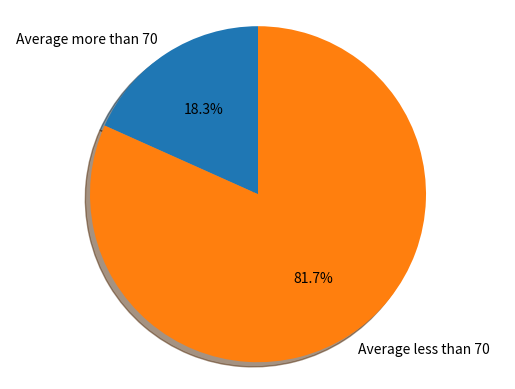

Here is the Python script that generated this plot:
import random
import matplotlib.pyplot as plt

def avgList(simList):
  sum = 0
  for i in range(len(simList)):
    sum += simList[i]
  return (sum/len(simList))

finalvalue = []
more = 0
less = 0

for g in range(1000):
  myData = []
  for i in range(15):
    first = random.randint(0,9)
    second = random.randint(0,9)  
    if first > second:
      final = str(first) + str(second)
      print(final)
    elif second > first:
      final = str(second) + str(first)
    elif first == second:
      final = str(second) + str(first)
      
    myData.append(int(final))

  if avgList(myData) >= 70:
    more += 1
  else:
    less += 1
    
  finalvalue.append(avgList(myData))
print(finalvalue)


labels = 'Average more than 70', 'Average less than 70'
sizes = [more, less]

fig1, ax1 = plt.subplots()
ax1.pie(sizes, labels=labels, autopct='%1.1f%%', shadow=True, startangle=90)
ax1.axis('equal')
plt.savefig('graph.png')